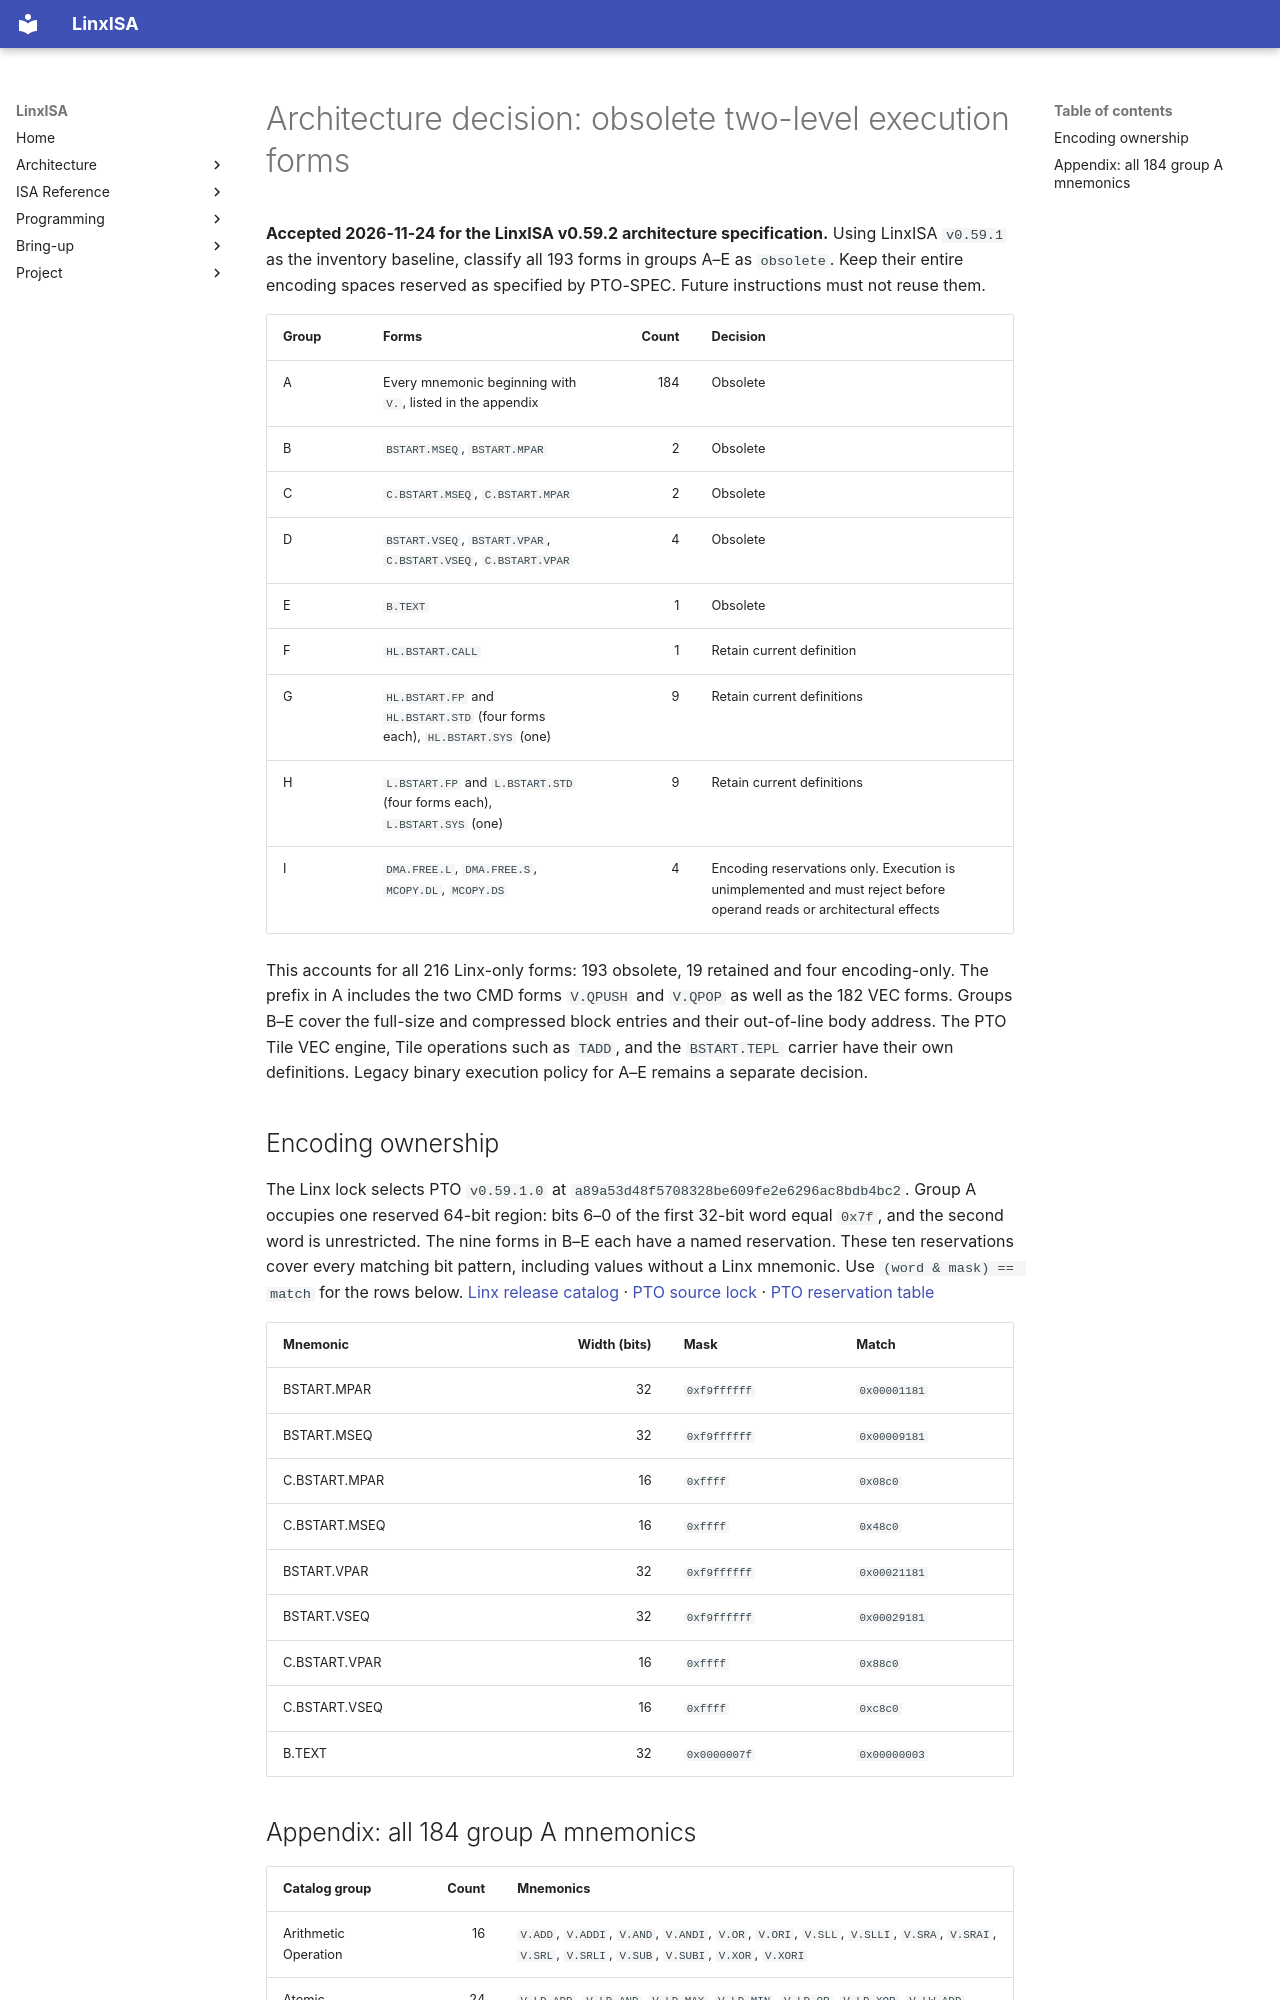

repository: LinxISA/linx-isa · page: architecture/linx-two-level-block-obsolescence/index.html · generator: mkdocs

# Architecture decision: obsolete two-level execution forms

**Accepted 2026-11-24 for the LinxISA v0.59.2 architecture specification.** Using LinxISA `v0.59.1` as the inventory baseline, classify all 193 forms in groups A–E as `obsolete`. Keep their entire encoding spaces reserved as specified by PTO-SPEC. Future instructions must not reuse them.

| Group | Forms | Count | Decision |
| --- | --- | ---: | --- |
| A | Every mnemonic beginning with `V.`, listed in the appendix | 184 | Obsolete |
| B | `BSTART.MSEQ`, `BSTART.MPAR` | 2 | Obsolete |
| C | `C.BSTART.MSEQ`, `C.BSTART.MPAR` | 2 | Obsolete |
| D | `BSTART.VSEQ`, `BSTART.VPAR`, `C.BSTART.VSEQ`, `C.BSTART.VPAR` | 4 | Obsolete |
| E | `B.TEXT` | 1 | Obsolete |
| F | `HL.BSTART.CALL` | 1 | Retain current definition |
| G | `HL.BSTART.FP` and `HL.BSTART.STD` (four forms each), `HL.BSTART.SYS` (one) | 9 | Retain current definitions |
| H | `L.BSTART.FP` and `L.BSTART.STD` (four forms each), `L.BSTART.SYS` (one) | 9 | Retain current definitions |
| I | `DMA.FREE.L`, `DMA.FREE.S`, `MCOPY.DL`, `MCOPY.DS` | 4 | Encoding reservations only. Execution is unimplemented and must reject before operand reads or architectural effects |

This accounts for all 216 Linx-only forms: 193 obsolete, 19 retained and four encoding-only. The prefix in A includes the two CMD forms `V.QPUSH` and `V.QPOP` as well as the 182 VEC forms. Groups B–E cover the full-size and compressed block entries and their out-of-line body address. The PTO Tile VEC engine, Tile operations such as `TADD`, and the `BSTART.TEPL` carrier have their own definitions. Legacy binary execution policy for A–E remains a separate decision.

## Encoding ownership

The Linx lock selects PTO `v0.59.1.0` at `a89a53d48f5708328be609fe2e6296ac8bdb4bc2`. Group A occupies one reserved 64-bit region: bits 6–0 of the first 32-bit word equal `0x7f`, and the second word is unrestricted. The nine forms in B–E each have a named reservation. These ten reservations cover every matching bit pattern, including values without a Linx mnemonic. Use `(word & mask) == match` for the rows below. [Linx release catalog](https://github.com/LinxISA/linx-isa/blob/v0.59.1/isa/v0.59/linxisa-v0.59.json) · [PTO source lock](https://github.com/LinxISA/linx-isa/blob/v0.59.1/isa/v0.59/pto-spec.lock.json) · [PTO reservation table](https://github.com/PTO-ISA/pto-spec/blob/a89a53d48f5708328be609fe2e6296ac8bdb4bc2/spec/catalog/extension-encoding-reservations.json)

| Mnemonic | Width (bits) | Mask | Match |
| --- | ---: | --- | --- |
| BSTART.MPAR | 32 | `0xf9ffffff` | `0x00001181` |
| BSTART.MSEQ | 32 | `0xf9ffffff` | `0x00009181` |
| C.BSTART.MPAR | 16 | `0xffff` | `0x08c0` |
| C.BSTART.MSEQ | 16 | `0xffff` | `0x48c0` |
| BSTART.VPAR | 32 | `0xf9ffffff` | `0x00021181` |
| BSTART.VSEQ | 32 | `0xf9ffffff` | `0x00029181` |
| C.BSTART.VPAR | 16 | `0xffff` | `0x88c0` |
| C.BSTART.VSEQ | 16 | `0xffff` | `0xc8c0` |
| B.TEXT | 32 | `0x0000007f` | `0x00000003` |
